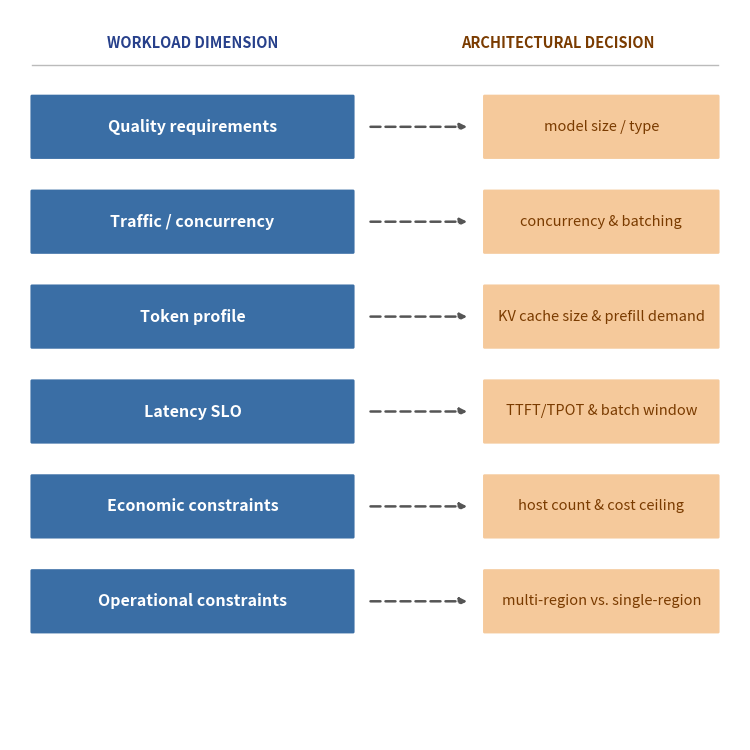

Here is the Python script that generated this plot: (Note: this script raises an exception after producing the figure.)
import matplotlib
matplotlib.use('Agg')
import matplotlib.pyplot as plt
import matplotlib.ticker as mticker
import numpy as np
import matplotlib as _mpl
_mpl.rcParams['axes.formatter.use_mathtext']=False

from matplotlib.patches import FancyBboxPatch, FancyArrowPatch, Rectangle

base = 'design/manuscript/chapter-%02d/figures/fig-%02d-%02d01.png'

# ---- Ch02 Fig 2.2 (arithmetic-intensity continuum / roofline) ----
# RETIRED: competes with the dedicated roofline asset render/fig_ch2_roofline.py
# -> design/manuscript/chapter-02/figures/fig-02-0201.{png,pdf}.  The reviewer (2026-09)
# demanded roofline + two regimes dominate over annotation; fig_ch2_roofline.py is a
# single log-log roofline with two large region shadings and minimal text.
# regen_figs.py must not clobber the redesigned asset.
print('fig-02-0201: see render/fig_ch2_roofline.py; Ch02 block retired')

# ---- Ch04: Six-dimension workload characterization -> architectural decisions ----
# The six dimensions the chapter actually defines (§4.2.1): quality, traffic, token
# profile, latency, economic constraints, operational constraints.
# v8 review: the 12x7 figure rendered as a thin band in a large empty field.
# Make it more square (taller) so it fills the page, add column headers for
# hierarchy, and enlarge the row labels.
fig, ax = plt.subplots(figsize=(7.6, 7.6))
ax.set_xlim(0, 10); ax.set_ylim(0, 10); ax.axis('off')
dims = ['Quality requirements', 'Traffic / concurrency', 'Token profile', 'Latency SLO', 'Economic constraints', 'Operational constraints']
cons = ['model size / type', 'concurrency & batching', 'KV cache size & prefill demand', 'TTFT/TPOT & batch window', 'host count & cost ceiling', 'multi-region vs. single-region']
# column headers (hierarchy: the two reading units)
ax.text(2.5, 9.55, 'WORKLOAD DIMENSION', ha='center', va='center', fontsize=10.5, fontweight='bold', color='#27408b')
ax.text(7.5, 9.55, 'ARCHITECTURAL DECISION', ha='center', va='center', fontsize=10.5, fontweight='bold', color='#7a3b00')
ax.plot([0.3, 9.7], [9.25, 9.25], color='#bbb', lw=1.0)
for i, (d, c) in enumerate(zip(dims, cons)):
    y = 8.4 - i*1.30
    ax.add_patch(FancyBboxPatch((0.3, y-0.42), 4.4, 0.84, boxstyle='round,pad=0.02', fc='#3a6ea5', ec='none'))
    ax.text(2.5, y, d, ha='center', va='center', color='white', fontsize=11.5, fontweight='bold')
    # dashed arrow: the mapping is a heuristic influence, not a deterministic one-to-one
    ax.annotate('', xy=(6.3, y), xytext=(4.9, y), arrowprops=dict(arrowstyle='-|>', lw=1.8, color='#555', linestyle=(0, (4, 2))))
    # pale orange + dark text: white-on-orange is below the print contrast floor
    ax.add_patch(FancyBboxPatch((6.5, y-0.42), 3.2, 0.84, boxstyle='round,pad=0.02', fc='#f5c99b', ec='none'))
    ax.text(8.1, y, c, ha='center', va='center', color='#7a3b00', fontsize=10.5)
plt.tight_layout()
plt.savefig(base % (4, 4, 4), dpi=350); plt.close()
print('Ch04 done')

# ---- Ch05: Model selection flowchart ----
# RETIRED: competes with the Archify-rendered two-leg asset (render/archify/ch5-two-leg.json
# -> design/manuscript/chapter-05/figures/fig-05-0501.{png,pdf}), which matches the
# manuscript caption 'workload -> five selection surfaces -> two legs -> decision'.
# regen_figs.py must not clobber the Archify asset.
print('fig-05-0501: Archify-rendered asset; matplotlib generator retired')

# ---- Ch09: collective completion time vs data volume (the promised chart) ----
# all-reduce completion ~ O(2*Nminus1/N * V / B_eff). Curves use EFFECTIVE bandwidths matched
# to the §9.4 worked example: NVSwitch 1.8, NVLink 0.9 TB/s (intra-node nominal), InfiniBand
# ~40 GB/s and RoCE2 ~2.5 GB/s (multi-node effective, incl. coding + contention) — NOT the
# nominal per-port peak, which is ~50 GB/s for both IB and RoCE (Table 9-1). Using effective
# values reconciles the figure with §9.4 (IB ~6.1 s, RoCE ~98 s at 140 GB).
size = np.logspace(-2, np.log10(300), 240)      # GB (cover past the 140 GB weight footprint)
bw = {'NVSwitch (1.8 TB/s)': 1800, 'NVLink (0.9 TB/s)': 900,
      'InfiniBand HDR (eff. ~40 GB/s)': 40, 'RoCE 25GbE (eff. ~2.5 GB/s)': 2.5}
data_per_byte = 1.75   # ring all-reduce moves ~2(N-1)/N * V; for N=8 nodes it is 1.75 (matches §9.4 worked example)
fig, ax = plt.subplots(figsize=(6.1, 4.7))
fig._hermes_print_sized = True   # regen must not re-boost/reflow
cols = {'NVSwitch (1.8 TB/s)': ('#27408b', '-', 'o'),
        'NVLink (0.9 TB/s)': ('#3a6ea5', '--', 's'),
        'InfiniBand HDR (eff. ~40 GB/s)': ('#e67e22', '-.', '^'),
        'RoCE 25GbE (eff. ~2.5 GB/s)': ('#c0392b', ':', 'D')}
for name, b in bw.items():
    c, ls, mk = cols[name]
    t = data_per_byte * size / b   # GB / (GB/s) = s
    ax.loglog(size, t*1000, color=c, ls=ls, marker=mk, markevery=30,
              lw=1.8, label=name, markersize=3.5)  # ms
ax.axvline(140, color='#555', ls='--', lw=1.3)   # 140 GB = §9.3 worked-example payload (70B FP16 gradient all-reduce)
ax.annotate('140 GB (Sec. 9.3: 70B FP16\ngradient all-reduce)', xy=(140, 9.8e4), xytext=(2.2, 6e4),
            arrowprops=dict(arrowstyle='->'), fontsize=8.5)
# Arrow tips onto the RoCE 140 GB data point (1750*140/2.5 = 9.8e4 ms, the
# Sec. 9.4 'RoCE ~98 s at 140 GB' worked-example value).  Tail sits above the
# red dotted RoCE curve and the shaft stays above it until it lands on the
# point, so the arrow no longer crosses the RoCE curve and its target is
# unambiguous.
ax.set_xlabel('Data volume (GB)', fontsize=9)
ax.set_ylabel('All-reduce completion time (ms)', fontsize=9)
ax.set_title('All-reduce time vs data volume,\nby interconnect tier', fontsize=9.5)
# ANALYTICAL/DERIVED tag in-plot (upper right whitespace)
ax.text(0.99, 0.94, 'ANALYTICAL [DERIVED]\n(t = 1.75·V/B, N=8 ring, effective B)', transform=ax.transAxes,
        fontsize=8, color='#8a5a00', ha='right', va='top')
ax.tick_params(labelsize=10)
# Loop-2 review: the default log formatter draws the y tick exponents as
# mathtext superscripts = 0.7 x 10pt = 7.0pt on page (sub-8pt floor).  Plain
# decimal labels keep every glyph at the full 10pt tick size - same fix as
# Fig 2.2 (render/fig_ch2_roofline.py).
ax.yaxis.set_major_formatter(mticker.FuncFormatter(lambda v, p: '%g' % round(v)))
ax.yaxis.set_minor_formatter(mticker.NullFormatter())
# x-axis labelled tick covering the 140 GB weight-footprint reference
ax.set_xticks([0.01, 0.1, 1, 10, 100, 200])
ax.set_xticklabels(['0.01', '0.1', '1', '10', '100', '200'])
ax.set_ylim(1e-1, 1e6)
# legend OUTSIDE the axes (below) so it does not occlude the data
ax.legend(fontsize=8, loc='upper center', bbox_to_anchor=(0.5, -0.14), ncol=2, frameon=False)
ax.grid(alpha=0.3, which='both')
ax.set_xlim(0.005, 250); ax.set_ylim(1, 2e6)   # extend past the 200 tick so its label is not on the right border
plt.tight_layout(rect=(0, 0.08, 1, 1))
plt.savefig(base % (9, 9, 9), dpi=350); plt.close()
print('Ch09 done')

# ---- Ch11: serving = four concerns, not a layer stack ----
# REDESIGN (reviewer, 2026-09-27): the prior version packed each concern card
# with a mechanism line plus an italic trade-off note, burying the "orthogonal"
# claim under text.  New version makes the 2x2 orthogonality grid the dominant
# visual -- four large, empty cards (accent header only, mostly whitespace) with
# BIG concern labels, threaded by a single request -> output spine.  The
# per-concern mechanism and trade-off now live in the manuscript caption.
fig, ax = plt.subplots(figsize=(6.1, 3.5))
fig._hermes_print_sized = True   # print-size authored: regen must not re-boost/reflow
ax.set_xlim(0, 1); ax.set_ylim(0, 1); ax.axis('off')
BLUE='#3a6ea5'; GREEN='#27ae60'; ORANGE='#e67e22'; RED='#c0392b'; GREY='#555'; PURPLE='#6c3483'

def box(x, y, w, h, fc, ec, lw=1.4):
    ax.add_patch(FancyBboxPatch((x, y), w, h, boxstyle='round,pad=0.01', fc=fc, ec=ec, lw=lw))

def card(x, y, w, h, label, col, fill):
    box(x, y, w, h, fill, col, 2.0)
    ax.text(x + w / 2, y + h / 2, label, ha='center', va='center',
            fontsize=11.5, color=col, fontweight='bold')

# title
ax.text(0.5, 0.965, 'Serving = four orthogonal concerns, not a stack',
        fontsize=9.2, fontweight='bold', ha='center', color='#333')

# the request stream is named in the caption; no arrow is drawn, because a
# top-to-bottom arrow would encode a pipeline/stack, contradicting the title.

# 2x2 orthogonality grid -- dominant, empty cards with BIG labels
card(0.045, 0.52, 0.415, 0.30, 'REQUEST\nSCHEDULING', PURPLE, '#f7f3fb')
card(0.540, 0.52, 0.415, 0.30, 'STATE\nMANAGEMENT', RED, '#fdecea')
card(0.045, 0.10, 0.415, 0.30, 'REUSE', GREEN, '#eafaf0')
card(0.540, 0.10, 0.415, 0.30, 'RESOURCE\nSPECIALISATION', ORANGE, '#fdf3e0')

plt.tight_layout()
plt.savefig(base % (11, 11, 11), dpi=350); plt.close()
print('Ch11 done')

print('batch part 1 complete')
